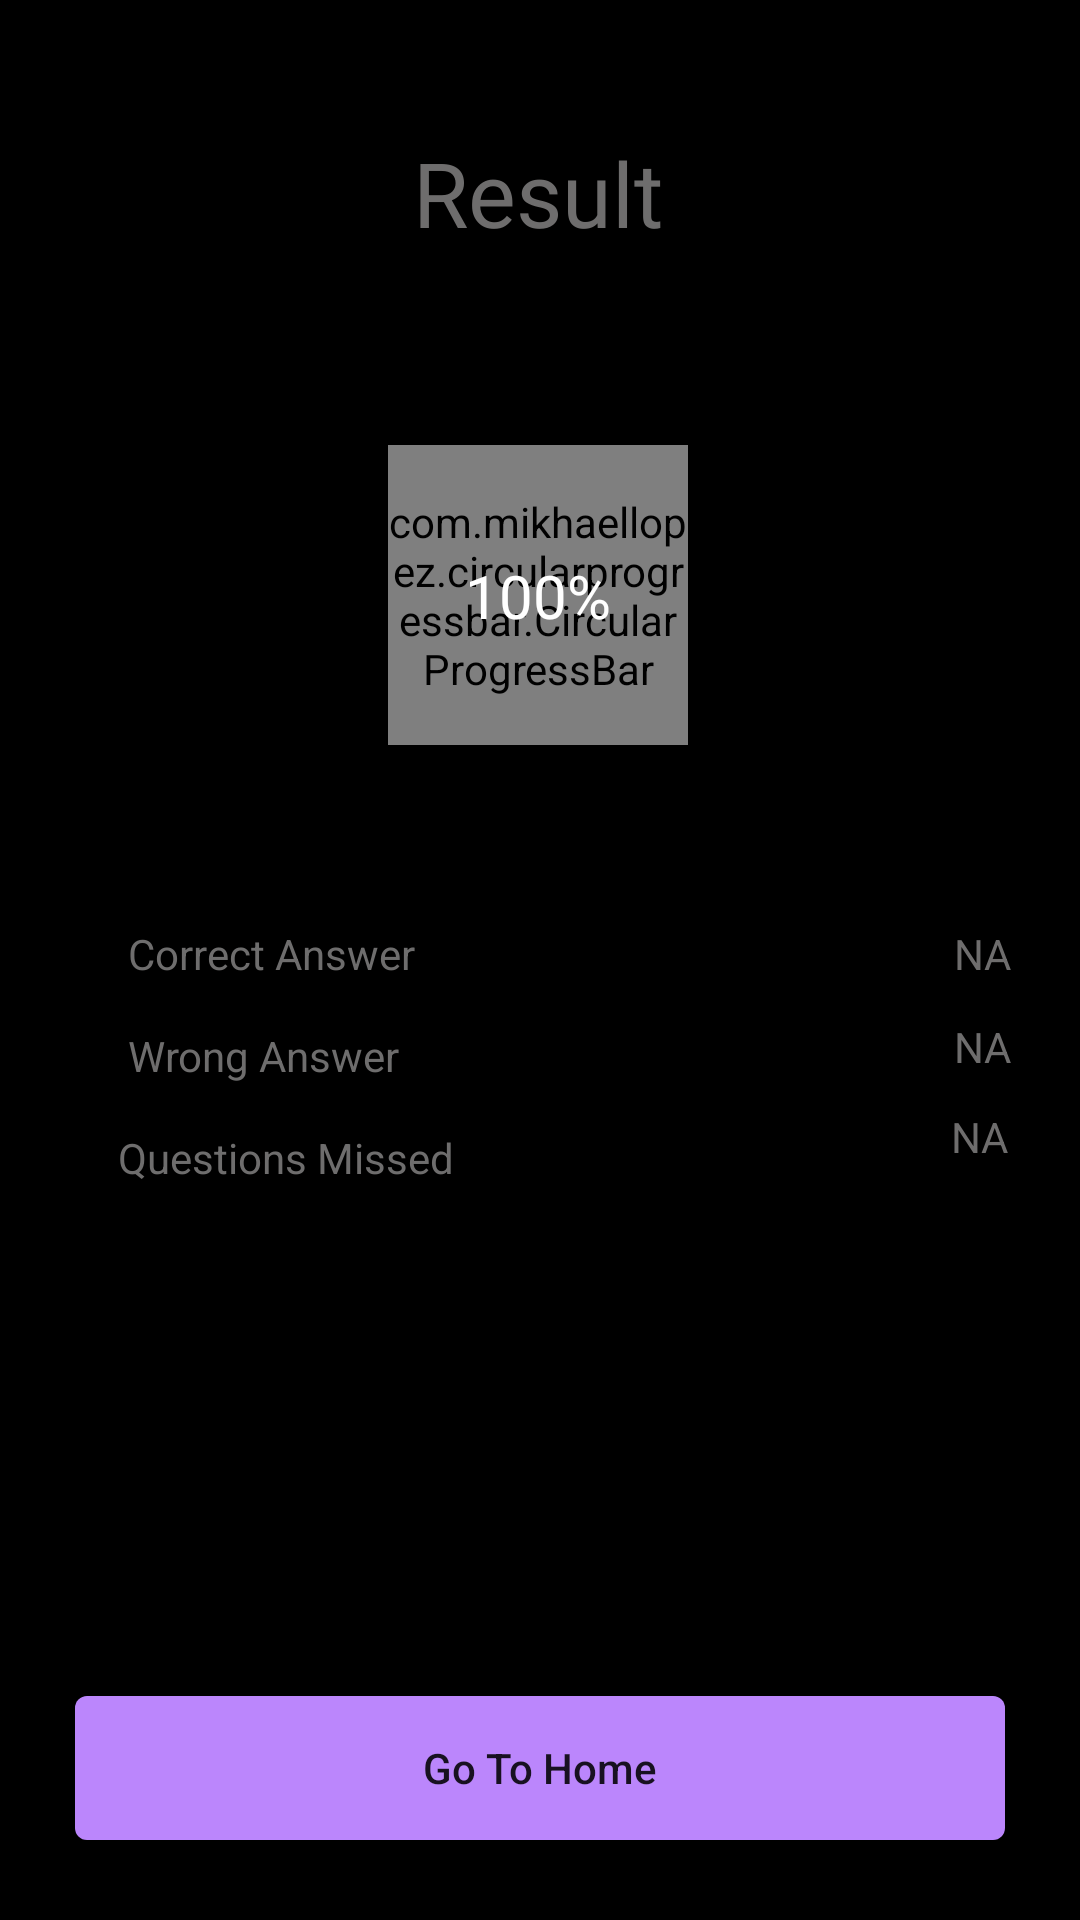

The Android layout XML behind this screen, and the referenced resources:
<!-- AndroidManifest.xml: application theme Theme.QuickQuiz -->
<!-- res/layout/frag_result.xml -->
<?xml version="1.0" encoding="utf-8"?>
<androidx.constraintlayout.widget.ConstraintLayout xmlns:android="http://schemas.android.com/apk/res/android"
    xmlns:app="http://schemas.android.com/apk/res-auto"
    xmlns:tools="http://schemas.android.com/tools"
    android:layout_width="match_parent"
    android:layout_height="match_parent"
    android:background="@color/black"
    tools:context=".fragment.FragResult">

    <TextView
        android:id="@+id/txt_result"
        android:layout_width="wrap_content"
        android:layout_height="wrap_content"
        android:layout_marginTop="44dp"
        android:fontFamily="@font/crimson_text"
        android:text="@string/result"
        android:textColor="@color/text_gray"
        android:textSize="@dimen/very_very_big_text"
        app:layout_constraintEnd_toEndOf="parent"
        app:layout_constraintStart_toStartOf="parent"
        app:layout_constraintTop_toTopOf="parent"
        app:layout_constraintHorizontal_bias="0.498" />

    <com.mikhaellopez.circularprogressbar.CircularProgressBar
        android:id="@+id/proBarResult"
        android:layout_width="100dp"
        android:layout_height="100dp"
        android:layout_marginTop="64dp"
        android:indeterminate="true"
        app:cpb_progressbar_color="@color/purple_200"
        app:cpb_progress="75"
        app:cpb_background_progressbar_color="@color/transparent"
        app:layout_constraintTop_toBottomOf="@+id/txt_result"
        app:layout_constraintStart_toStartOf="parent"
        app:layout_constraintEnd_toEndOf="parent"
        app:layout_constraintHorizontal_bias="0.498" />

    <TextView
        android:id="@+id/txtPercentage"
        android:layout_width="wrap_content"
        android:layout_height="wrap_content"
        android:text="100%"
        android:textColor="@color/white"
        android:textSize="@dimen/big_text"
        app:layout_constraintStart_toStartOf="@+id/proBarResult"
        app:layout_constraintEnd_toEndOf="@+id/proBarResult"
        app:layout_constraintTop_toTopOf="@+id/proBarResult"
        app:layout_constraintBottom_toBottomOf="@+id/proBarResult" />

    <TextView
        android:id="@+id/txt_correct_answer"
        android:layout_width="wrap_content"
        android:layout_height="wrap_content"
        android:layout_marginTop="60dp"
        android:text="@string/correct_answer"
        android:textColor="@color/text_gray"
        app:layout_constraintTop_toBottomOf="@+id/proBarResult"
        app:layout_constraintStart_toStartOf="parent"
        app:layout_constraintEnd_toEndOf="parent"
        app:layout_constraintHorizontal_bias="0.162" />

    <TextView
        android:id="@+id/txtCorrectAnsVal"
        android:layout_width="wrap_content"
        android:layout_height="wrap_content"
        android:layout_marginTop="60dp"
        android:text="@string/na"
        android:textColor="@color/text_gray"
        app:layout_constraintTop_toBottomOf="@+id/proBarResult"
        app:layout_constraintEnd_toEndOf="parent"
        app:layout_constraintHorizontal_bias="0.888"
        app:layout_constraintStart_toEndOf="@+id/txt_correct_answer" />

    <TextView
        android:id="@+id/txt_wrong_answer"
        android:layout_width="wrap_content"
        android:layout_height="wrap_content"
        android:layout_marginTop="15dp"
        android:text="@string/wrong_answer"
        android:textColor="@color/text_gray"
        app:layout_constraintTop_toBottomOf="@+id/txt_correct_answer"
        app:layout_constraintStart_toStartOf="parent"
        app:layout_constraintEnd_toEndOf="parent"
        app:layout_constraintHorizontal_bias="0.159" />

    <TextView
        android:id="@+id/txtWrongAnswerVal"
        android:layout_width="wrap_content"
        android:layout_height="wrap_content"
        android:layout_marginTop="12dp"
        android:text="@string/na"
        android:textColor="@color/text_gray"
        app:layout_constraintTop_toBottomOf="@+id/txt_correct_answer"
        app:layout_constraintEnd_toEndOf="parent"
        app:layout_constraintHorizontal_bias="0.891"
        app:layout_constraintStart_toEndOf="@+id/txt_wrong_answer" />

    <TextView
        android:id="@+id/txt_question_missed"
        android:layout_width="wrap_content"
        android:layout_height="wrap_content"
        android:layout_marginTop="15dp"
        android:text="@string/questions_missed"
        android:textColor="@color/text_gray"
        app:layout_constraintTop_toBottomOf="@+id/txt_wrong_answer"
        app:layout_constraintStart_toStartOf="parent"
        app:layout_constraintEnd_toEndOf="parent"
        app:layout_constraintHorizontal_bias="0.159" />

    <TextView
        android:id="@+id/txtQuestionMissedVal"
        android:layout_width="wrap_content"
        android:layout_height="wrap_content"
        android:layout_marginTop="8dp"
        android:text="@string/na"
        android:textColor="@color/text_gray"
        app:layout_constraintTop_toBottomOf="@+id/txt_wrong_answer"
        app:layout_constraintStart_toStartOf="parent"
        app:layout_constraintEnd_toEndOf="parent"
        app:layout_constraintHorizontal_bias="0.931" />

    <Button
        android:id="@+id/btnGoHome"
        android:layout_width="match_parent"
        android:layout_height="wrap_content"
        android:layout_marginStart="25dp"
        android:layout_marginEnd="25dp"
        android:background="@drawable/btn_details_outline"
        android:text="@string/go_to_home"
        android:textAllCaps="false"
        app:layout_constraintBottom_toBottomOf="parent"
        app:layout_constraintTop_toBottomOf="@+id/txt_question_missed"
        app:layout_constraintStart_toStartOf="parent"
        app:layout_constraintEnd_toEndOf="parent"
        app:layout_constraintHorizontal_bias="0.498"
        app:layout_constraintVertical_bias="0.864" />

</androidx.constraintlayout.widget.ConstraintLayout>
<!-- resources referenced by this layout -->
<resources>
  <color name="black">#FF000000</color>
  <color name="purple_200">#FFBB86FC</color>
  <color name="text_gray">#6E6D6D</color>
  <color name="transparent">#00ffffff</color>
  <color name="white">#FFFFFFFF</color>
  <dimen name="big_text">20sp</dimen>
  <dimen name="very_very_big_text">30sp</dimen>
  <!-- drawable btn_details_outline (drawable) -->
  <?xml version="1.0" encoding="utf-8"?>
  <selector xmlns:android="http://schemas.android.com/apk/res/android">
  
      <item>
          <shape>
              <corners android:radius="4dp"/>
              <solid android:color="@color/purple_200" />
          </shape>
      </item>
  
  </selector>
  <string name="correct_answer">Correct Answer</string>
  <string name="go_to_home">Go To Home</string>
  <string name="na">NA</string>
  <string name="questions_missed">Questions Missed</string>
  <string name="result">Result</string>
  <string name="wrong_answer">Wrong Answer</string>
  <style name="Theme.QuickQuiz" parent="Theme.AppCompat.Light.NoActionBar">
          
          <item name="colorPrimary">@color/purple_500</item>
          <item name="colorPrimaryVariant">@color/purple_700</item>
          <item name="colorOnPrimary">@color/white</item>
          
          <item name="colorSecondary">@color/teal_200</item>
          <item name="colorSecondaryVariant">@color/teal_700</item>
          <item name="colorOnSecondary">@color/black</item>
          
          <item name="android:statusBarColor" tools:targetApi="l">?attr/colorPrimaryVariant</item>
          
          <item name="android:navigationBarColor">@color/black</item>
      </style>
  <color name="purple_500">#FF6200EE</color>
  <color name="purple_700">#FF3700B3</color>
  <color name="teal_200">#FF03DAC5</color>
  <color name="teal_700">#FF018786</color>
</resources>
